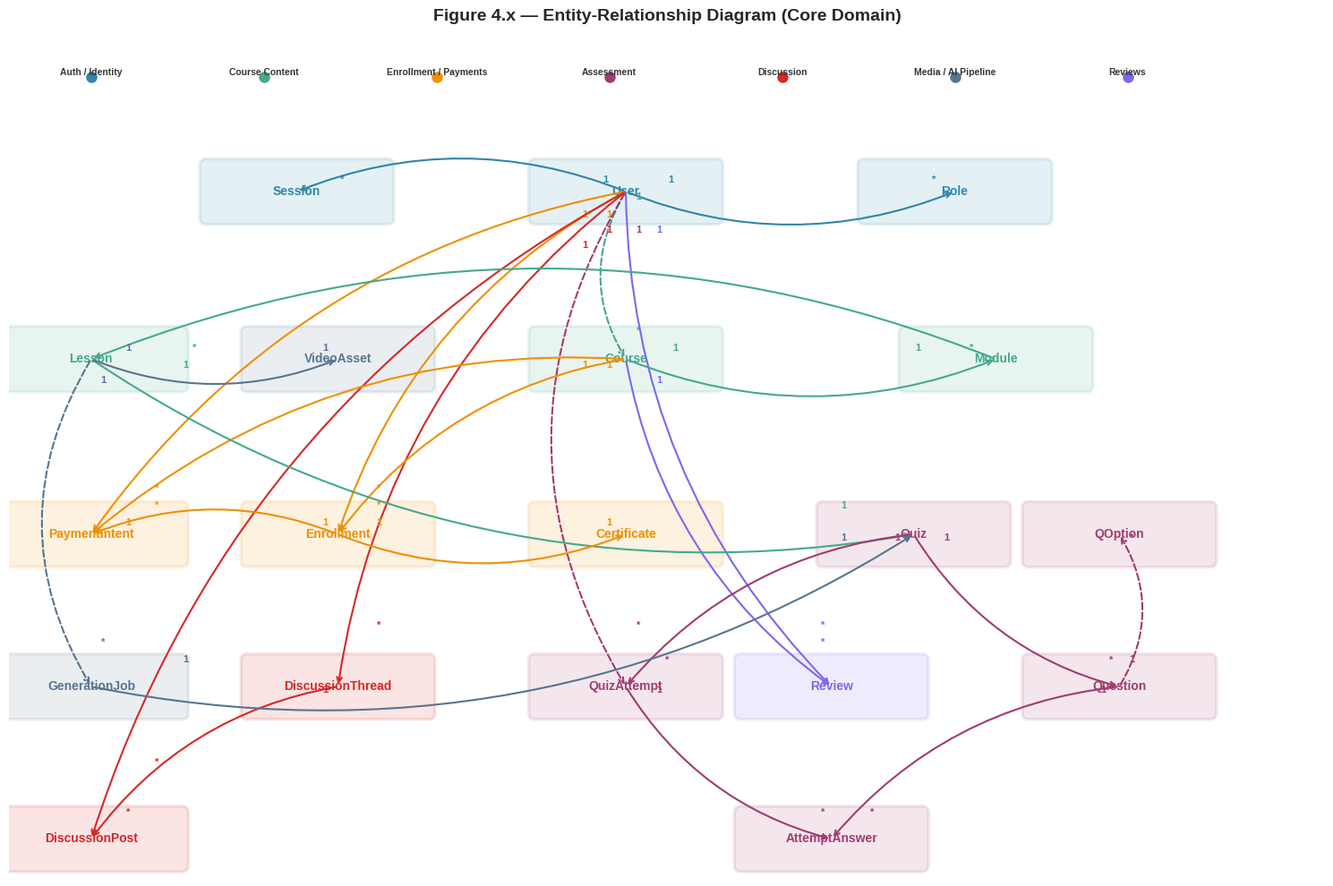

The matplotlib source for this figure: (Note: this script raises an exception after producing the figure.)
import matplotlib.pyplot as plt
import matplotlib.patches as mpatches
import numpy as np

plt.style.use('seaborn-v0_8-whitegrid')

PALETTE = {
    'blue': '#2E86AB', 'purple': '#A23B72', 'orange': '#F18F01',
    'green': '#43AA8B', 'teal': '#577590', 'red': '#D62828',
    'dark': '#333333', 'gray': '#888888', 'light_gray': '#CCCCCC',
}

OUT = '/Users/youssefbahy/Documents/Training/NexaLearnFullProject/newbook/images'
DPI = 300

fig, ax = plt.subplots(figsize=(15, 10))
ax.set_xlim(0, 16)
ax.set_ylim(0, 11)
ax.axis('off')

ctx_colors = {
    'auth': PALETTE['blue'], 'course': PALETTE['green'],
    'enroll': PALETTE['orange'], 'assessment': PALETTE['purple'],
    'discussion': PALETTE['red'], 'media': PALETTE['teal'],
    'review': '#7B68EE',
}

entities = [
    ('User', 7.5, 9.0, ctx_colors['auth']),
    ('Role', 11.5, 9.0, ctx_colors['auth']),
    ('Session', 3.5, 9.0, ctx_colors['auth']),

    ('Course', 7.5, 6.8, ctx_colors['course']),
    ('Module', 12.0, 6.8, ctx_colors['course']),
    ('Lesson', 1.0, 6.8, ctx_colors['course']),

    ('Quiz', 11.0, 4.5, ctx_colors['assessment']),
    ('Question', 13.5, 2.5, ctx_colors['assessment']),
    ('QOption', 13.5, 4.5, ctx_colors['assessment']),
    ('QuizAttempt', 7.5, 2.5, ctx_colors['assessment']),
    ('AttemptAnswer', 10.0, 0.5, ctx_colors['assessment']),

    ('Enrollment', 4.0, 4.5, ctx_colors['enroll']),
    ('PaymentIntent', 1.0, 4.5, ctx_colors['enroll']),
    ('Certificate', 7.5, 4.5, ctx_colors['enroll']),

    ('VideoAsset', 4.0, 6.8, ctx_colors['media']),
    ('GenerationJob', 1.0, 2.5, ctx_colors['media']),

    ('DiscussionThread', 4.0, 2.5, ctx_colors['discussion']),
    ('DiscussionPost', 1.0, 0.5, ctx_colors['discussion']),

    ('Review', 10.0, 2.5, '#7B68EE'),
]

for name, x, y, color in entities:
    rect = mpatches.FancyBboxPatch((x - 1.1, y - 0.35), 2.2, 0.7,
                                    boxstyle="round,pad=0.08",
                                    facecolor=color, alpha=0.12, ec=color, lw=2.5)
    ax.add_patch(rect)
    ax.text(x, y, name, ha='center', va='center',
            fontsize=10, fontweight='bold', color=color)

rels = [
    ('User', 'Role', '1', '*', ctx_colors['auth']),
    ('User', 'Session', '1', '*', ctx_colors['auth']),
    ('User', 'Course', '1', '*', ctx_colors['course']),
    ('User', 'Enrollment', '1', '*', ctx_colors['enroll']),
    ('User', 'PaymentIntent', '1', '*', ctx_colors['enroll']),
    ('User', 'QuizAttempt', '1', '*', ctx_colors['assessment']),
    ('User', 'DiscussionThread', '1', '*', ctx_colors['discussion']),
    ('User', 'DiscussionPost', '1', '*', ctx_colors['discussion']),
    ('User', 'Review', '1', '*', '#7B68EE'),
    ('Course', 'Module', '1', '*', ctx_colors['course']),
    ('Course', 'Enrollment', '1', '*', ctx_colors['enroll']),
    ('Course', 'PaymentIntent', '1', '*', ctx_colors['enroll']),
    ('Course', 'Review', '1', '*', '#7B68EE'),
    ('Module', 'Lesson', '1', '*', ctx_colors['course']),
    ('Lesson', 'Quiz', '1', '1', ctx_colors['course']),
    ('Lesson', 'VideoAsset', '1', '1', ctx_colors['media']),
    ('Lesson', 'GenerationJob', '1', '*', ctx_colors['media']),
    ('Quiz', 'Question', '1', '*', ctx_colors['assessment']),
    ('Quiz', 'QuizAttempt', '1', '*', ctx_colors['assessment']),
    ('Question', 'QOption', '1', '*', ctx_colors['assessment']),
    ('Question', 'AttemptAnswer', '1', '*', ctx_colors['assessment']),
    ('QuizAttempt', 'AttemptAnswer', '1', '*', ctx_colors['assessment']),
    ('Enrollment', 'PaymentIntent', '1', '1', ctx_colors['enroll']),
    ('Enrollment', 'Certificate', '1', '1', ctx_colors['enroll']),
    ('DiscussionThread', 'DiscussionPost', '1', '*', ctx_colors['discussion']),
    ('GenerationJob', 'Quiz', '1', '1', ctx_colors['media']),
]

entity_positions = {name: (x, y) for name, x, y, _ in entities}

for src, dst, card1, card2, color in rels:
    if src not in entity_positions or dst not in entity_positions:
        continue
    x1, y1 = entity_positions[src]
    x2, y2 = entity_positions[dst]
    dx, dy = x2 - x1, y2 - y1
    rad = 0.2
    if abs(dx) < 0.1:
        rad = 0.3
    ax.annotate('', xy=(x2, y2), xytext=(x1, y1),
                arrowprops=dict(arrowstyle='->', color=color, lw=1.5,
                                connectionstyle=f'arc3,rad={rad}',
                                linestyle='dashed' if abs(rad) > 0.25 else 'solid'))
    mx, my = (x1 + x2) / 2, (y1 + y2) / 2
    off = 0.15
    ax.text(x1 + dx * 0.1 + off, y1 + dy * 0.1 + off, card1,
            fontsize=8, fontweight='bold', color=color, ha='center', va='center')
    ax.text(x2 - dx * 0.1 + off, y2 - dy * 0.1 + off, card2,
            fontsize=8, fontweight='bold', color=color, ha='center', va='center')

legend_entries = [
    ('Auth / Identity', ctx_colors['auth']),
    ('Course Content', ctx_colors['course']),
    ('Enrollment / Payments', ctx_colors['enroll']),
    ('Assessment', ctx_colors['assessment']),
    ('Discussion', ctx_colors['discussion']),
    ('Media / AI Pipeline', ctx_colors['media']),
    ('Reviews', '#7B68EE'),
]
for i, (label, color) in enumerate(legend_entries):
    x = 1.0 + i * 2.1
    ax.plot(x, 10.5, 'o', color=color, markersize=10, markeredgecolor='white', markeredgewidth=1)
    ax.text(x, 10.5, label, ha='center', va='bottom', fontsize=7.5, color=PALETTE['dark'], fontweight='bold')

ax.set_title('Figure 4.x — Entity-Relationship Diagram (Core Domain)',
             fontsize=14, fontweight='bold', pad=15)
plt.tight_layout()
plt.savefig(f'{OUT}/er_diagram.png', dpi=DPI, bbox_inches='tight')
plt.savefig(f'{OUT}/er_diagram.pdf', bbox_inches='tight')
plt.close()
print('er_diagram.png/pdf')
